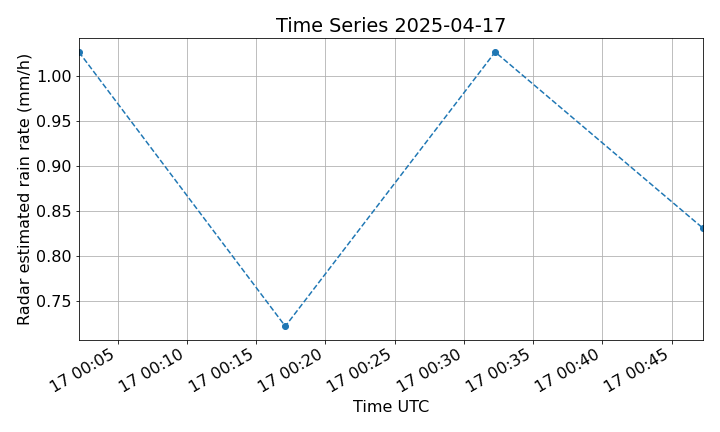

Source data for this figure (header and first rows):
# Weather radar timeseries data file
# Comment lines are preceded by "#"
# Description:
# Time series of a weather radar data ov…
# Location [lon, lat, alt]: [8.169242, 46.73, 588.6]
# Nominal antenna coordinates used [az, el, r]: [np.float64(102.2362536920898), np.float64(0.13638830240142152), np.float64(4452.980401480444)]
# Data: Radar estimated rain rate (mm/h)
# Fill Value: -9999.0
# Start: 2025-04-17 00:02:12 UTC
#
date, az, el, r, value
2025-04-17 00:02:12.433137, 102.5, 3.0, 4462, 1.027
2025-04-17 00:17:06.366631, 102.5, 3.0, 4462, 0.7223
2025-04-17 00:32:15.299482, 102.5, 3.0, 4462, 1.027
2025-04-17 00:47:14.299873, 102.5, 3.0, 4462, 0.8314
